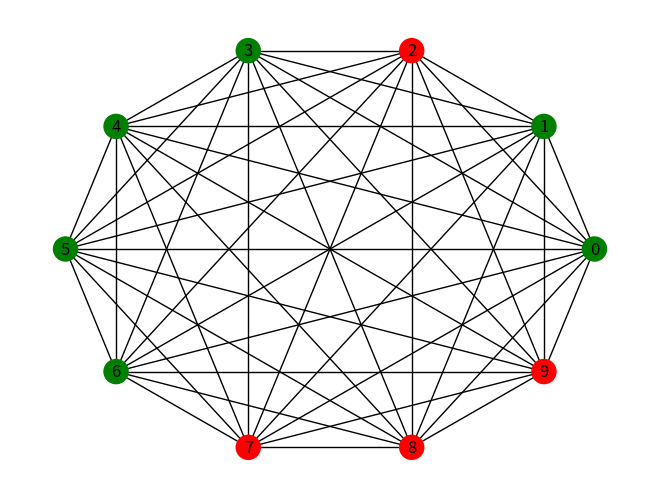
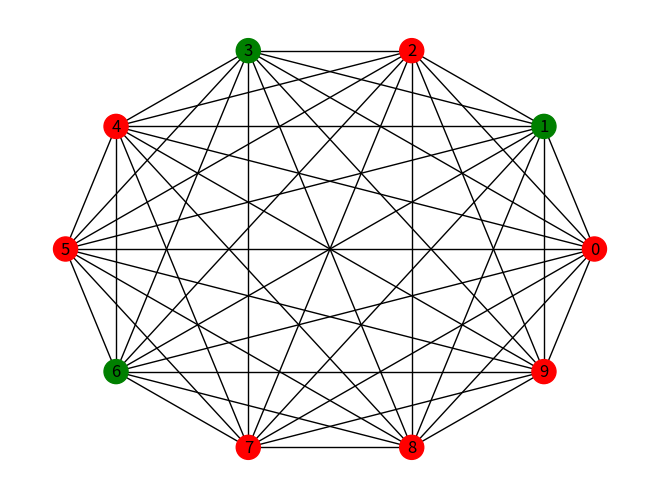
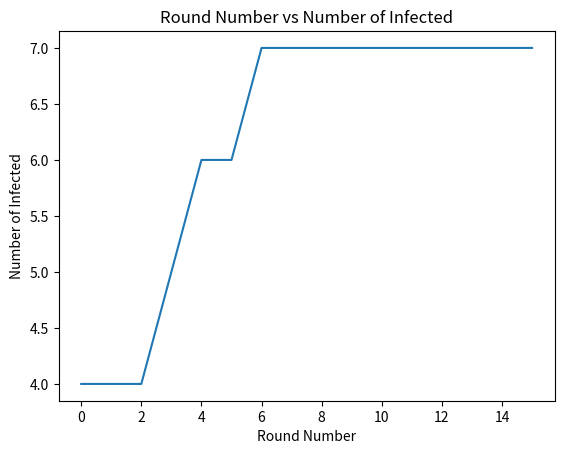
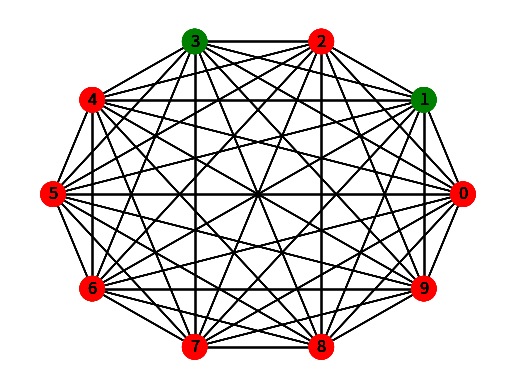

Python code for these plots, in order:
# -*- coding: utf-8 -*-
"""
Created on Wed Mar  6 16:42:32 2024

@author: bsbehen
"""
# -*- coding: utf-8 -*-
"""
Created on Thu Feb  8 10:49:00 2024

@author: bsbehen
"""

import numpy as np
import networkx as nx
from matplotlib import pyplot as plt
import matplotlib.animation as animation

########################################################################
#Setting Up Graph Where Each Person Is Randomly 
#Given A Color Indicating Initial Infection Status
#Red for Infected, Green for Uninfected
People = np.arange(10) #Dictate Number of People Here
Graph = nx.complete_graph(len(People))
InitialColors = []

for i in range(0,len(People)):
    InitialStatus = np.random.choice(['red','green'], p=[0.15,0.85])
    InitialColors.append(InitialStatus)
    Graph.add_node(i, InfectionStatus = InitialStatus)
    
nx.draw_circular(Graph, with_labels = True, node_color=InitialColors)
plt.show()

########################################################################
#Setting Up Variables
NumberofRounds = 0
TimesRun = 15
Storage = np.zeros([TimesRun + 1,len(Graph)])
FinalColors = []

########################################################################
#Setting Initial Row of Storage
for i in range(0,len(Graph)):
    if Graph.nodes[i]['InfectionStatus'] == 'red':
        Storage[0,i] = 1
    else:
        Storage[0,i] = 0

########################################################################
#Running Simulation Based on Colors of Nodes Indicating Infection Status
while NumberofRounds < TimesRun:
    for i in range(0,len(Graph)):
        if Graph.nodes[i]['InfectionStatus'] == 'red':
            for j in range(0,len(Graph)):
                if Graph.nodes[j]['InfectionStatus'] == 'green':
                    Graph.nodes[j]['InfectionStatus'] = np.random.choice(['red','green'],p=[0.006,0.994])
        if Graph.nodes[i]['InfectionStatus'] == 'red':
            Storage[NumberofRounds + 1,i] = 1
        else:
            Storage[NumberofRounds + 1,i] = 0
    NumberofRounds = NumberofRounds + 1
    
for i in range(0,len(Graph)):
    FinalColors.append(Graph.nodes[i]['InfectionStatus'])

########################################################################
#Display Last Graph and Storage Matrix
nx.draw_circular(Graph, with_labels = True, node_color=FinalColors)
plt.show()
print(Storage)

########################################################################
#Plot Rounds vs Number of People Infected
fig2, ax2 = plt.subplots()
x = np.arange(NumberofRounds + 1)
y = []
for i in range(0,len(Storage)):
    y.append(np.sum(Storage[i,:]))
line, = ax2.plot(x,y)
ax2.set(xlabel = 'Round Number', ylabel = 'Number of Infected')
ax2.set(title = 'Round Number vs Number of Infected')

########################################################################
#Animation For The First Graph (Infection Network)
fig, ax = plt.subplots()
nx.draw_circular(Graph, with_labels=True, node_color=InitialColors, ax=ax)

def update1(frame1):
    NodeColors = []
    for i in range(0, len(Graph)):
        if Graph.nodes[i]['InfectionStatus'] == 'red':
            for j in range(len(People)):
                if Graph.nodes[j]['InfectionStatus'] == 'green':
                    Graph.nodes[j]['InfectionStatus'] = np.random.choice(['red', 'green'], p=[0.006, 0.994])
    for q in range(0,len(Graph)):
        NodeColors.append(Graph.nodes[q]['InfectionStatus'])
    nx.draw_circular(Graph, with_labels=True, node_color=NodeColors, ax=ax)
    return

animation1 = animation.FuncAnimation(fig, update1, frames=5, interval=10, repeat_delay = 10)
animation1.save('First Graph Animation.gif', writer = 'pillow', fps=1)

########################################################################
#Animation for Second Graph (Rounds vs People Infected)
def update2(frame2):
    line.set_data(x[:frame2], y[:frame2])
    return line,

animation2 = animation.FuncAnimation(fig2, update2, len(x) + 1, blit = True)
animation2.save('Second Graph Animation.gif', writer = 'pillow', fps=100)
